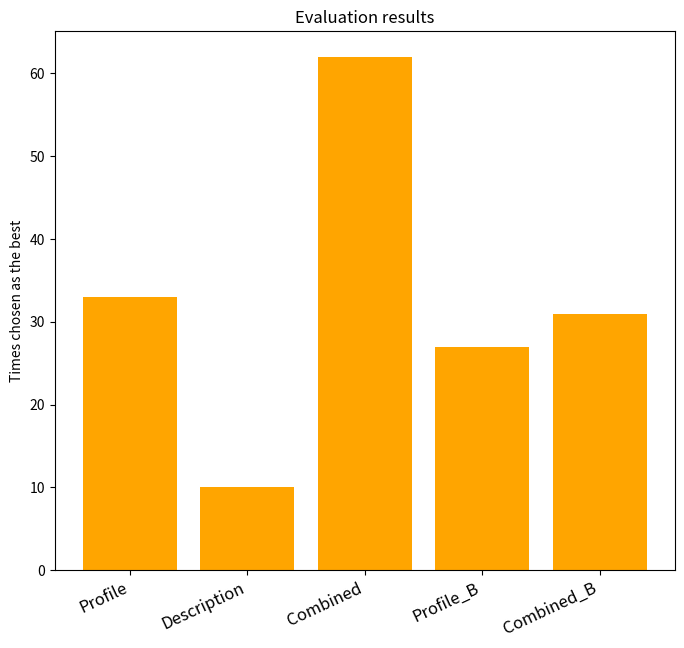

Write the Python code that produced this figure. (Note: this script raises an exception after producing the figure.)
import matplotlib.pyplot as plt
import numpy as np

values = [33, 10, 62, 27, 31]
methods = ('Profile','Description','Combined','Profile_B','Combined_B')


plt.figure(figsize=(8,7))
y_pos = np.arange(len(methods))
plt.bar(y_pos, values, color='orange')

plt.xticks(y_pos, methods, rotation=25, fontsize='12', horizontalalignment='right')

plt.title('Evaluation results')
plt.ylabel('Times chosen as the best')
plt.savefig('graphs/eval_results.png')